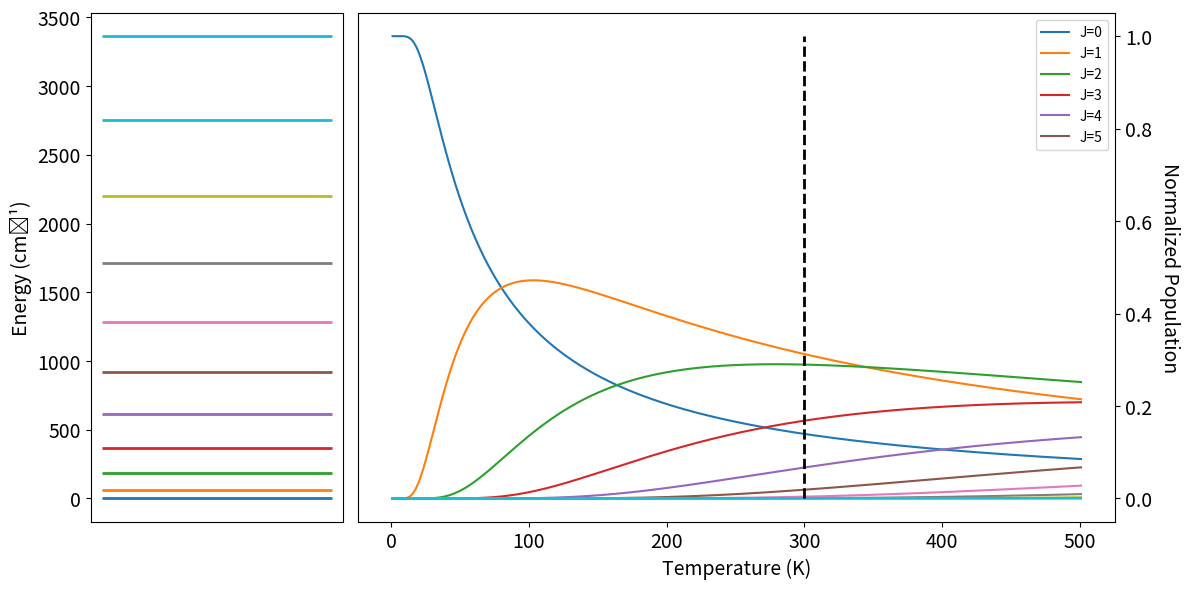

Source code (Python):
import numpy as np
import matplotlib.pyplot as plt
import matplotlib.gridspec as gridspec
import matplotlib.cm as cm

def get_BoltzDis(J, Be, T):
    k_B = 0.69503476  # cm^-1/K
    return (2 * J + 1) * np.exp(- (Be * J * (J + 1)) / (k_B * T))

def get_EJ(J, Be):
    return Be * J * (J + 1)

# Constante rotacional
Be_D2 = 0.0037912 * 8065.54429  # cm^-1

# Parámetros
nTemps = 501
nJ = 11
temps = np.arange(1, nTemps + 1)

# Arrays
sum_QJ = np.zeros(nTemps)
Jvals = np.zeros((nTemps, nJ))
EJvals = np.array([get_EJ(J, Be_D2) for J in range(nJ)])

# Cálculo distribución
for i, T in enumerate(temps):
    for J in range(nJ):
        boltz = get_BoltzDis(J, Be_D2, T)
        sum_QJ[i] += boltz
        Jvals[i, J] = boltz

# Normalización
Jvals /= sum_QJ[:, np.newaxis]

colors = cm.tab10(np.linspace(0, 1, nJ))  # Usa viridis, pero puedes cambiarla

# Plot
fig = plt.figure(figsize=(12, 6))
gs = gridspec.GridSpec(1, 2, width_ratios=[1, 3])
ax1 = fig.add_subplot(gs[0])
ax2 = fig.add_subplot(gs[1])

# Gráfico de niveles de energía
for J in range(nJ):
    ax1.hlines(EJvals[J], 0, 1, linestyle='-', lw=2, color=colors[J])
ax1.set_xticks([])
ax1.set_ylabel("Energy (cm⁻¹)",fontsize=14)
ax1.tick_params(axis='both', which='major', labelsize=14)

# Gráfico de distribuciones
for J in range(nJ):
    if Jvals[299, J] < 1e-2:
        ax2.plot(temps, Jvals[:, J], color=colors[J])
    else:
        ax2.plot(temps, Jvals[:, J], label=f'J={J}', color=colors[J])

ax2.vlines(300, 0, 1, color="black", linestyle='--', lw=2)
ax2.set_xlabel("Temperature (K)",fontsize=14)
ax2.set_ylabel("Normalized Population",fontsize=14,rotation=-90,labelpad=20)
ax2.tick_params(axis='both', which='major', labelsize=14)
ax2.yaxis.set_label_position("right")
ax2.yaxis.tick_right()
ax2.legend()

fig.tight_layout()
fig.savefig('Boltzmann_Distribution_D2.png', dpi=300)
plt.show()
